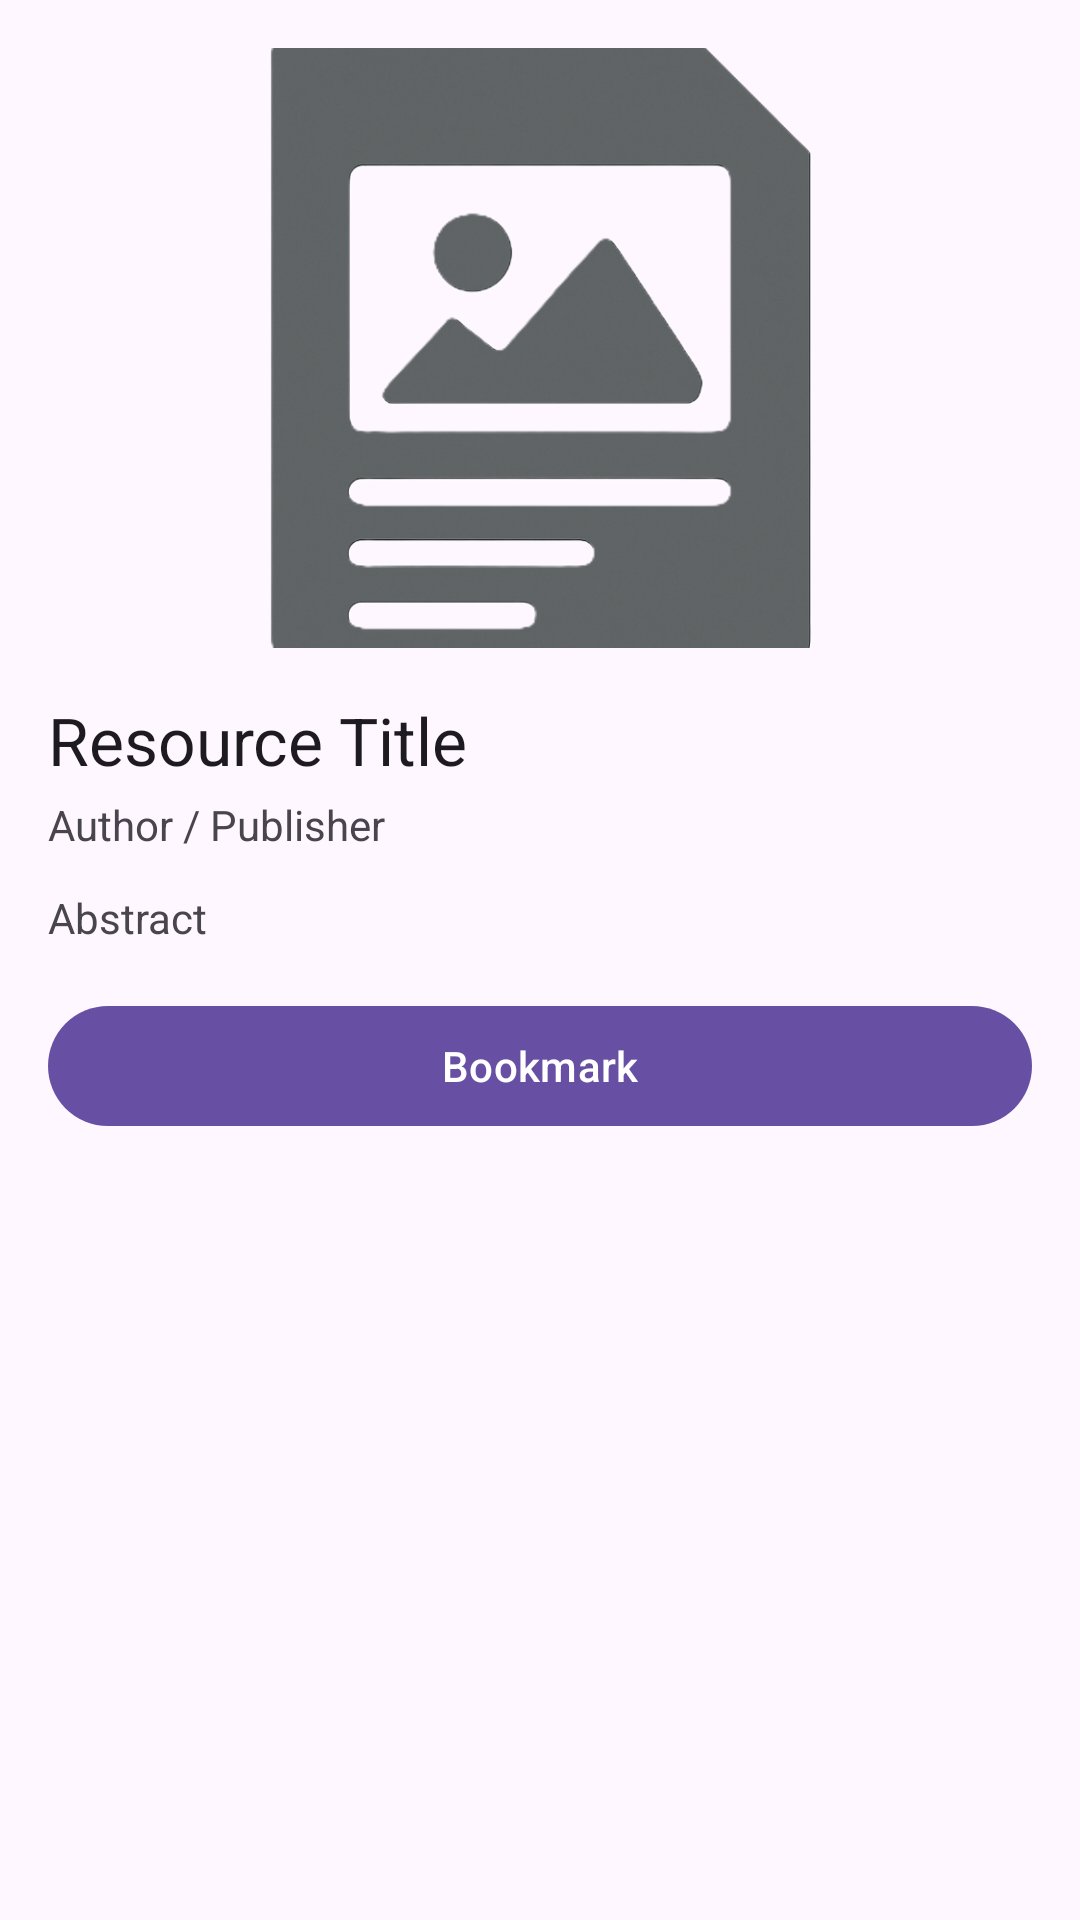

Reconstruct the res/layout file that produces this screen, plus the resources it refers to.
<!-- AndroidManifest.xml: application theme Theme.LibraryDigitalResourceApp -->
<!-- res/layout/activity_resource_detail.xml -->
<?xml version="1.0" encoding="utf-8"?>
<ScrollView xmlns:android="http://schemas.android.com/apk/res/android"
    android:layout_width="match_parent"
    android:layout_height="match_parent">

    <LinearLayout
        android:orientation="vertical"
        android:layout_width="match_parent"
        android:layout_height="wrap_content"
        android:padding="16dp">

        <ImageView
            android:id="@+id/ivThumb"
            android:layout_width="match_parent"
            android:layout_height="200dp"
            android:src="@drawable/ic_resource_placeholder"
            android:scaleType="centerCrop"/>

        <TextView
            android:id="@+id/tvTitle"
            android:layout_width="match_parent"
            android:layout_height="wrap_content"
            android:text="@string/resource_title"
            android:textAppearance="?attr/textAppearanceTitleLarge"
            android:layout_marginTop="16dp"/>

        <TextView
            android:id="@+id/tvAuthor"
            android:layout_width="match_parent"
            android:layout_height="wrap_content"
            android:text="@string/author_publisher"
            android:layout_marginTop="4dp"/>

        <TextView
            android:id="@+id/tvAbstract"
            android:layout_width="match_parent"
            android:layout_height="wrap_content"
            android:text="Abstract"
            android:layout_marginTop="12dp"/>

        <com.google.android.material.button.MaterialButton
            android:id="@+id/btnBookmark"
            android:layout_width="match_parent"
            android:layout_height="wrap_content"
            android:text="@string/bookmark"
            android:layout_marginTop="16dp"/>
    </LinearLayout>
</ScrollView>
<!-- resources referenced by this layout -->
<resources>
  <!-- drawable ic_resource_placeholder: png bitmap (drawable, 453266 bytes) -->
  <string name="author_publisher">Author / Publisher</string>
  <string name="bookmark">Bookmark</string>
  <string name="resource_title">Resource Title</string>
  <style name="Theme.LibraryDigitalResourceApp" parent="Base.Theme.LibraryDigitalResourceApp" />
  <style name="Base.Theme.LibraryDigitalResourceApp" parent="Theme.Material3.DayNight.NoActionBar">
          
          
      </style>
</resources>
